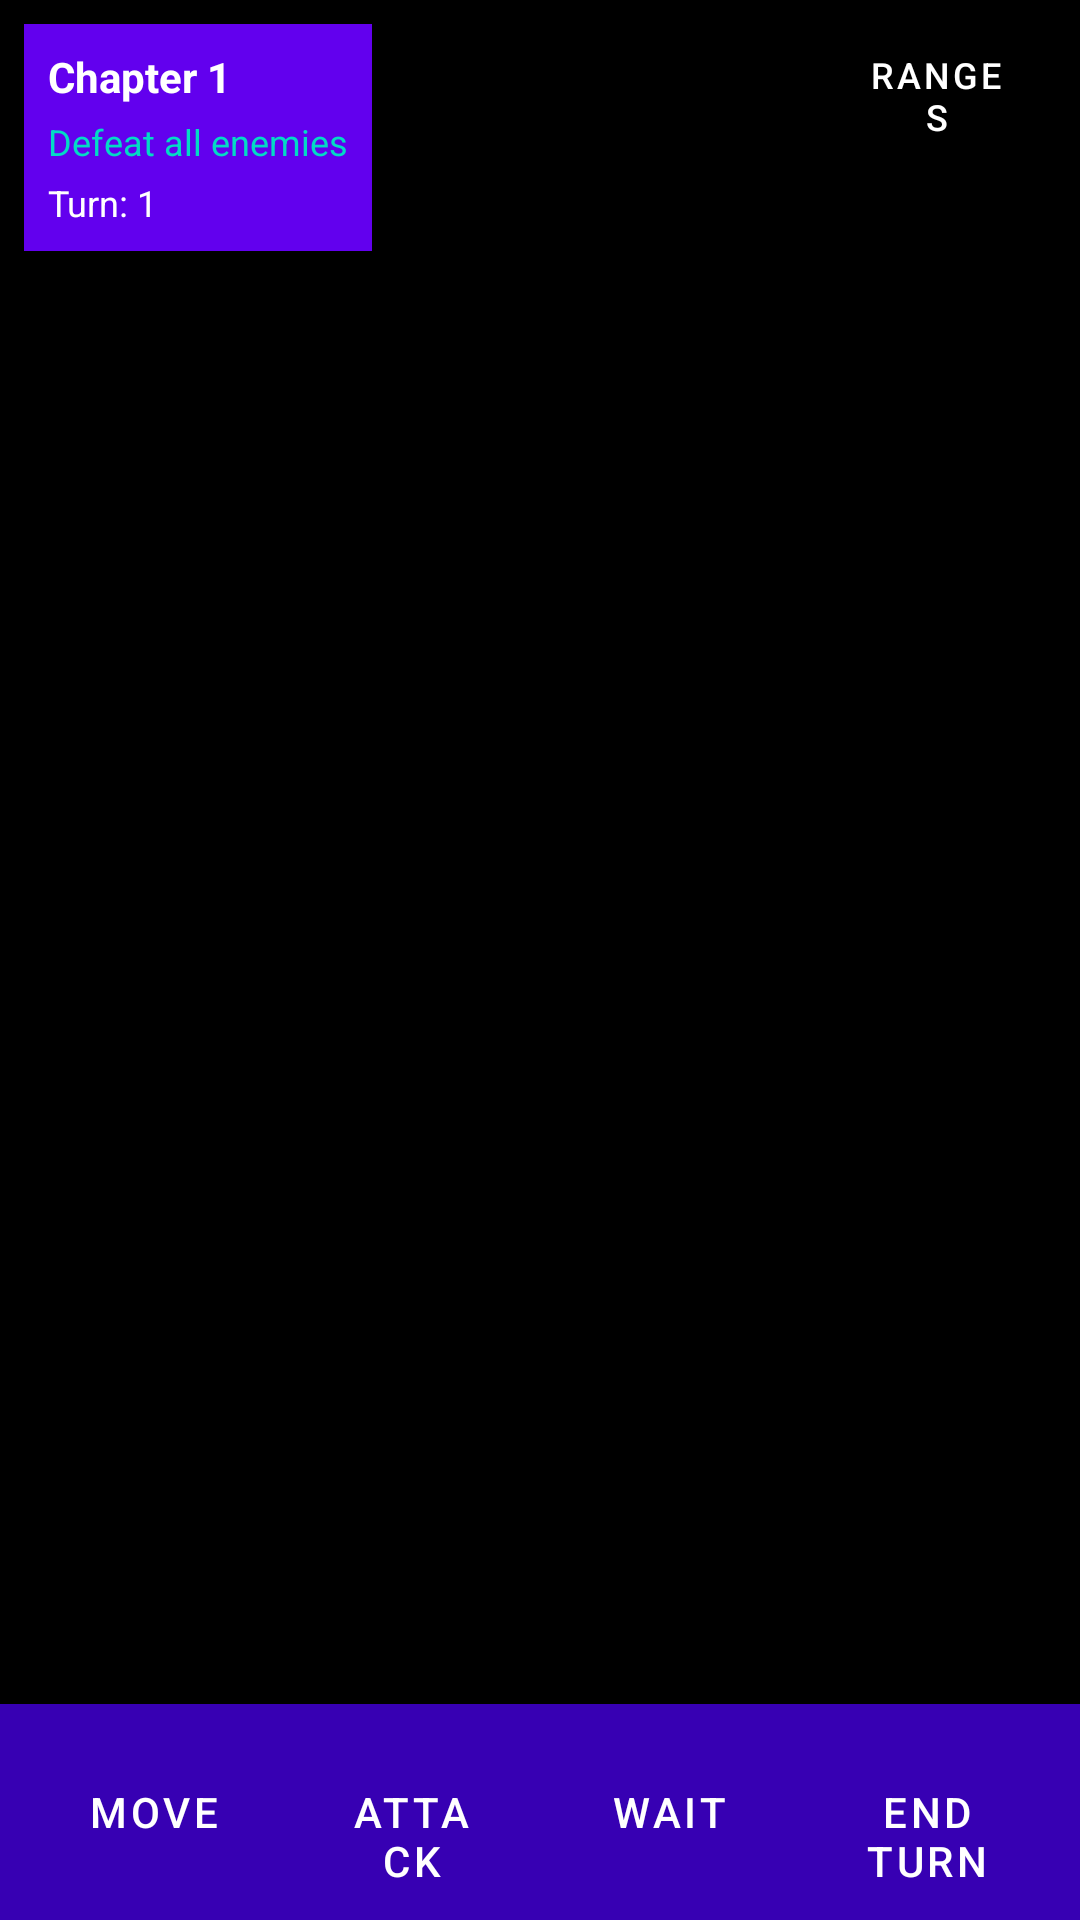

Write the Android layout XML for this screen, with the resource values it uses.
<!-- AndroidManifest.xml: application theme Theme.OpenTactics -->
<!-- res/layout/activity_game.xml -->
<?xml version="1.0" encoding="utf-8"?>
<RelativeLayout xmlns:android="http://schemas.android.com/apk/res/android"
    xmlns:tools="http://schemas.android.com/tools"
    android:layout_width="match_parent"
    android:layout_height="match_parent"
    android:background="@color/black"
    tools:context=".GameActivity">

    
    <FrameLayout
        android:id="@+id/gameContainer"
        android:layout_width="match_parent"
        android:layout_height="match_parent"
        android:layout_above="@+id/gameControls" />

    
    <LinearLayout
        android:id="@+id/gameControls"
        android:layout_width="match_parent"
        android:layout_height="wrap_content"
        android:layout_alignParentBottom="true"
        android:background="@color/purple_700"
        android:orientation="horizontal"
        android:padding="8dp">

        <Button
            android:id="@+id/btnMove"
            style="@style/GameButtonStyle"
            android:layout_width="0dp"
            android:layout_height="wrap_content"
            android:layout_weight="1"
            android:layout_margin="4dp"
            android:text="@string/move" />

        <Button
            android:id="@+id/btnAttack"
            style="@style/GameButtonStyle"
            android:layout_width="0dp"
            android:layout_height="wrap_content"
            android:layout_weight="1"
            android:layout_margin="4dp"
            android:text="@string/attack" />

        <Button
            android:id="@+id/btnWait"
            style="@style/GameButtonStyle"
            android:layout_width="0dp"
            android:layout_height="wrap_content"
            android:layout_weight="1"
            android:layout_margin="4dp"
            android:text="@string/wait" />

        <Button
            android:id="@+id/btnEndTurn"
            style="@style/GameButtonStyle"
            android:layout_width="0dp"
            android:layout_height="wrap_content"
            android:layout_weight="1"
            android:layout_margin="4dp"
            android:text="@string/end_turn" />

    </LinearLayout>

    
    <LinearLayout
        android:id="@+id/chapterObjectivePanel"
        android:layout_width="wrap_content"
        android:layout_height="wrap_content"
        android:layout_alignParentTop="true"
        android:layout_alignParentStart="true"
        android:layout_margin="8dp"
        android:background="@color/purple_500"
        android:orientation="vertical"
        android:padding="8dp"
        android:visibility="visible">

        <TextView
            android:id="@+id/chapterTitle"
            android:layout_width="wrap_content"
            android:layout_height="wrap_content"
            android:textColor="@color/white"
            android:textSize="14sp"
            android:textStyle="bold"
            android:text="Chapter 1" />

        <TextView
            android:id="@+id/chapterObjective"
            android:layout_width="wrap_content"
            android:layout_height="wrap_content"
            android:layout_marginTop="4dp"
            android:textColor="@color/teal_200"
            android:textSize="12sp"
            android:text="Defeat all enemies" />

        <TextView
            android:id="@+id/turnCounter"
            android:layout_width="wrap_content"
            android:layout_height="wrap_content"
            android:layout_marginTop="4dp"
            android:textColor="@color/white"
            android:textSize="12sp"
            android:text="Turn: 1" />

    </LinearLayout>

    
    <Button
        android:id="@+id/btnToggleRanges"
        style="@style/GameButtonStyle"
        android:layout_width="80dp"
        android:layout_height="wrap_content"
        android:layout_alignParentTop="true"
        android:layout_alignParentEnd="true"
        android:layout_margin="8dp"
        android:text="@string/show_ranges"
        android:textSize="12sp" />

    
    <LinearLayout
        android:id="@+id/characterInfoPanel"
        android:layout_width="200dp"
        android:layout_height="150dp"
        android:layout_below="@id/btnToggleRanges"
        android:layout_alignParentEnd="true"
        android:layout_margin="8dp"
        android:background="@color/purple_500"
        android:orientation="vertical"
        android:padding="8dp"
        android:visibility="gone">

        <TextView
            android:id="@+id/characterName"
            android:layout_width="wrap_content"
            android:layout_height="wrap_content"
            android:textColor="@color/white"
            android:textSize="16sp"
            android:textStyle="bold" />

        <TextView
            android:id="@+id/characterStats"
            android:layout_width="wrap_content"
            android:layout_height="wrap_content"
            android:layout_marginTop="8dp"
            android:textColor="@color/white"
            android:textSize="12sp" />

    </LinearLayout>

</RelativeLayout>
<!-- resources referenced by this layout -->
<resources>
  <color name="black">#FF000000</color>
  <color name="purple_500">#FF6200EE</color>
  <color name="purple_700">#FF3700B3</color>
  <color name="teal_200">#FF03DAC5</color>
  <color name="white">#FFFFFFFF</color>
  <string name="attack">Attack</string>
  <string name="end_turn">End Turn</string>
  <string name="move">Move</string>
  <string name="show_ranges">Ranges</string>
  <string name="wait">Wait</string>
  <style name="GameButtonStyle" parent="Widget.MaterialComponents.Button">
          <item name="android:textSize">14sp</item>
          <item name="android:textColor">@color/white</item>
          <item name="backgroundTint">@color/purple_700</item>
      </style>
  <style name="Theme.OpenTactics" parent="Theme.MaterialComponents.DayNight.NoActionBar">
          
          <item name="colorPrimary">@color/purple_500</item>
          <item name="colorPrimaryVariant">@color/purple_700</item>
          <item name="colorOnPrimary">@color/white</item>
          
          <item name="colorSecondary">@color/teal_200</item>
          <item name="colorSecondaryVariant">@color/teal_700</item>
          <item name="colorOnSecondary">@color/black</item>
          
          <item name="android:statusBarColor" tools:targetApi="l">?attr/colorPrimaryVariant</item>
          
          <item name="android:windowFullscreen">true</item>
      </style>
  <color name="teal_700">#FF018786</color>
</resources>
